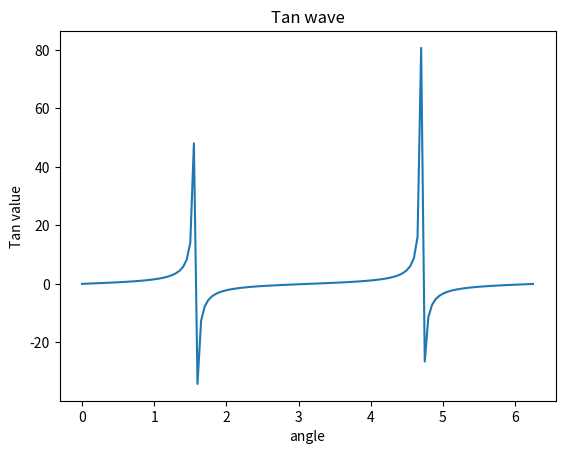

Write Python code to recreate this figure.
from matplotlib import pyplot as plt
import numpy as np
import math #needed for definition of pi
x = np.arange(0, math.pi*2, 0.05)
y = np.tan(x)
plt.plot(x,y)
plt.xlabel("angle")
plt.ylabel("Tan value")
plt.title('Tan wave')
plt.show()
